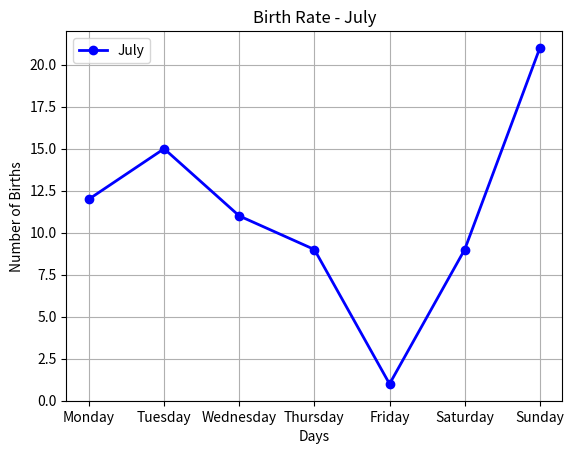
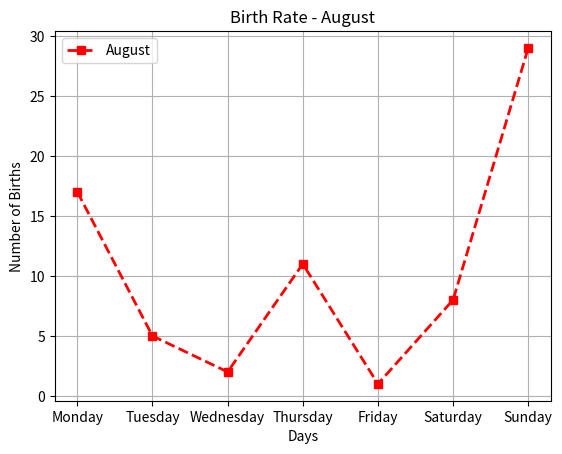
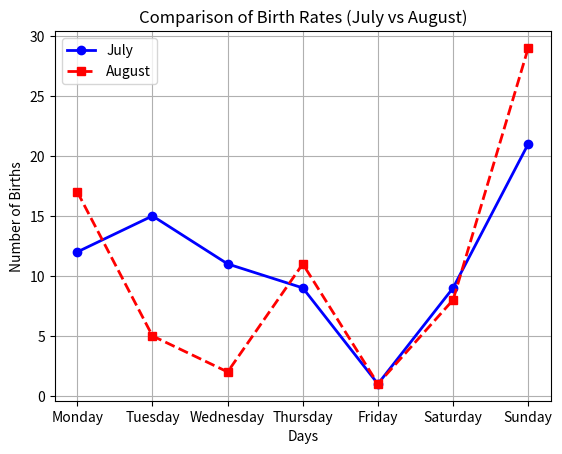
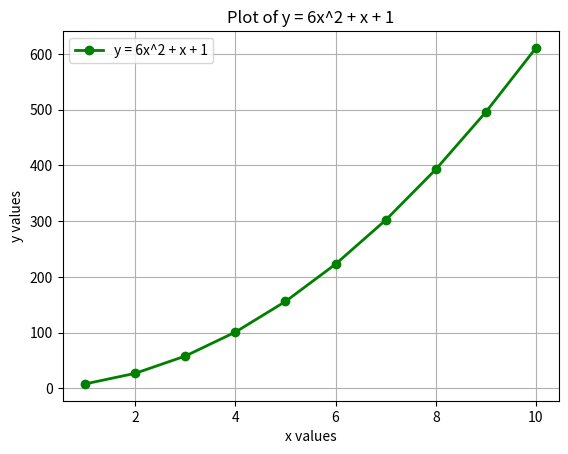

Python code for these plots, in order:
import matplotlib.pyplot as plt
import numpy as np
import pandas as pd

days = ["Monday", "Tuesday", "Wednesday", "Thursday", "Friday", "Saturday", "Sunday"]
july_births = [12, 15, 11, 9, 1, 9, 21]

df_july = pd.DataFrame({
    "Day": days,
    "Births": july_births
})

print("July Data:")
print(df_july)

plt.figure()
plt.plot(df_july["Day"], df_july["Births"],
         marker='o', linestyle='-', linewidth=2, color='blue', label='July')

plt.title("Birth Rate - July")
plt.xlabel("Days")
plt.ylabel("Number of Births")
plt.legend()
plt.grid()
plt.show()

august_births = [17, 5, 2, 11, 1, 8, 29]

df_august = pd.DataFrame({
    "Day": days,
    "Births": august_births
})

print("\nAugust Data:")
print(df_august)

plt.figure()
plt.plot(df_august["Day"], df_august["Births"],
         marker='s', linestyle='--', linewidth=2, color='red', label='August')

plt.title("Birth Rate - August")
plt.xlabel("Days")
plt.ylabel("Number of Births")
plt.legend()
plt.grid()
plt.show()

plt.figure()
plt.plot(days, july_births,
         marker='o', linestyle='-', linewidth=2, color='blue', label='July')

plt.plot(days, august_births,
         marker='s', linestyle='--', linewidth=2, color='red', label='August')

plt.title("Comparison of Birth Rates (July vs August)")
plt.xlabel("Days")
plt.ylabel("Number of Births")
plt.legend()
plt.grid()
plt.show()

x = np.arange(1, 11)
y = 6*(x**2) + x + 1

plt.figure()
plt.plot(x, y,
         marker='o', linestyle='-', linewidth=2, color='green',
         label='y = 6x^2 + x + 1')

plt.title("Plot of y = 6x^2 + x + 1")
plt.xlabel("x values")
plt.ylabel("y values")
plt.legend()
plt.grid()
plt.show()
